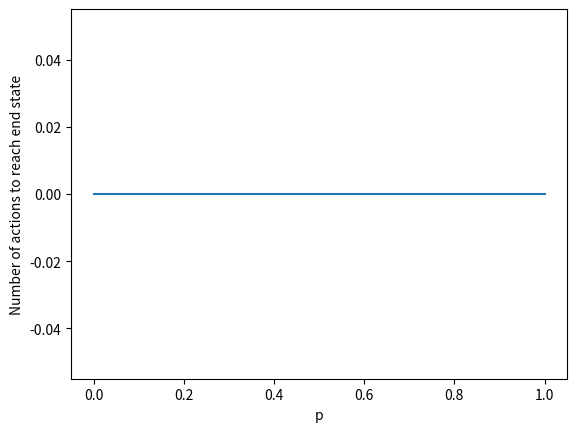

The matplotlib source for this figure:
from os import system
import numpy as np
from matplotlib import pyplot as plt

x = 0.05 * np.arange(21)
y = np.zeros(21)
for i in range(21):
	system("./encoder.sh ./data/maze/grid10.txt " + str(i/20.0) + " > mdpfile")
	system("./valueiteration.sh mdpfile > value_and_policy_file")
	system("./decoder.sh ./data/maze/grid10.txt value_and_policy_file " + str(i/20.0) + " > solution")
	f = open("solution", "r")
	y[i] = len(f.readline().split())

plt.plot(x, y)
plt.ylabel('Number of actions to reach end state')
plt.xlabel('p')
plt.show()
